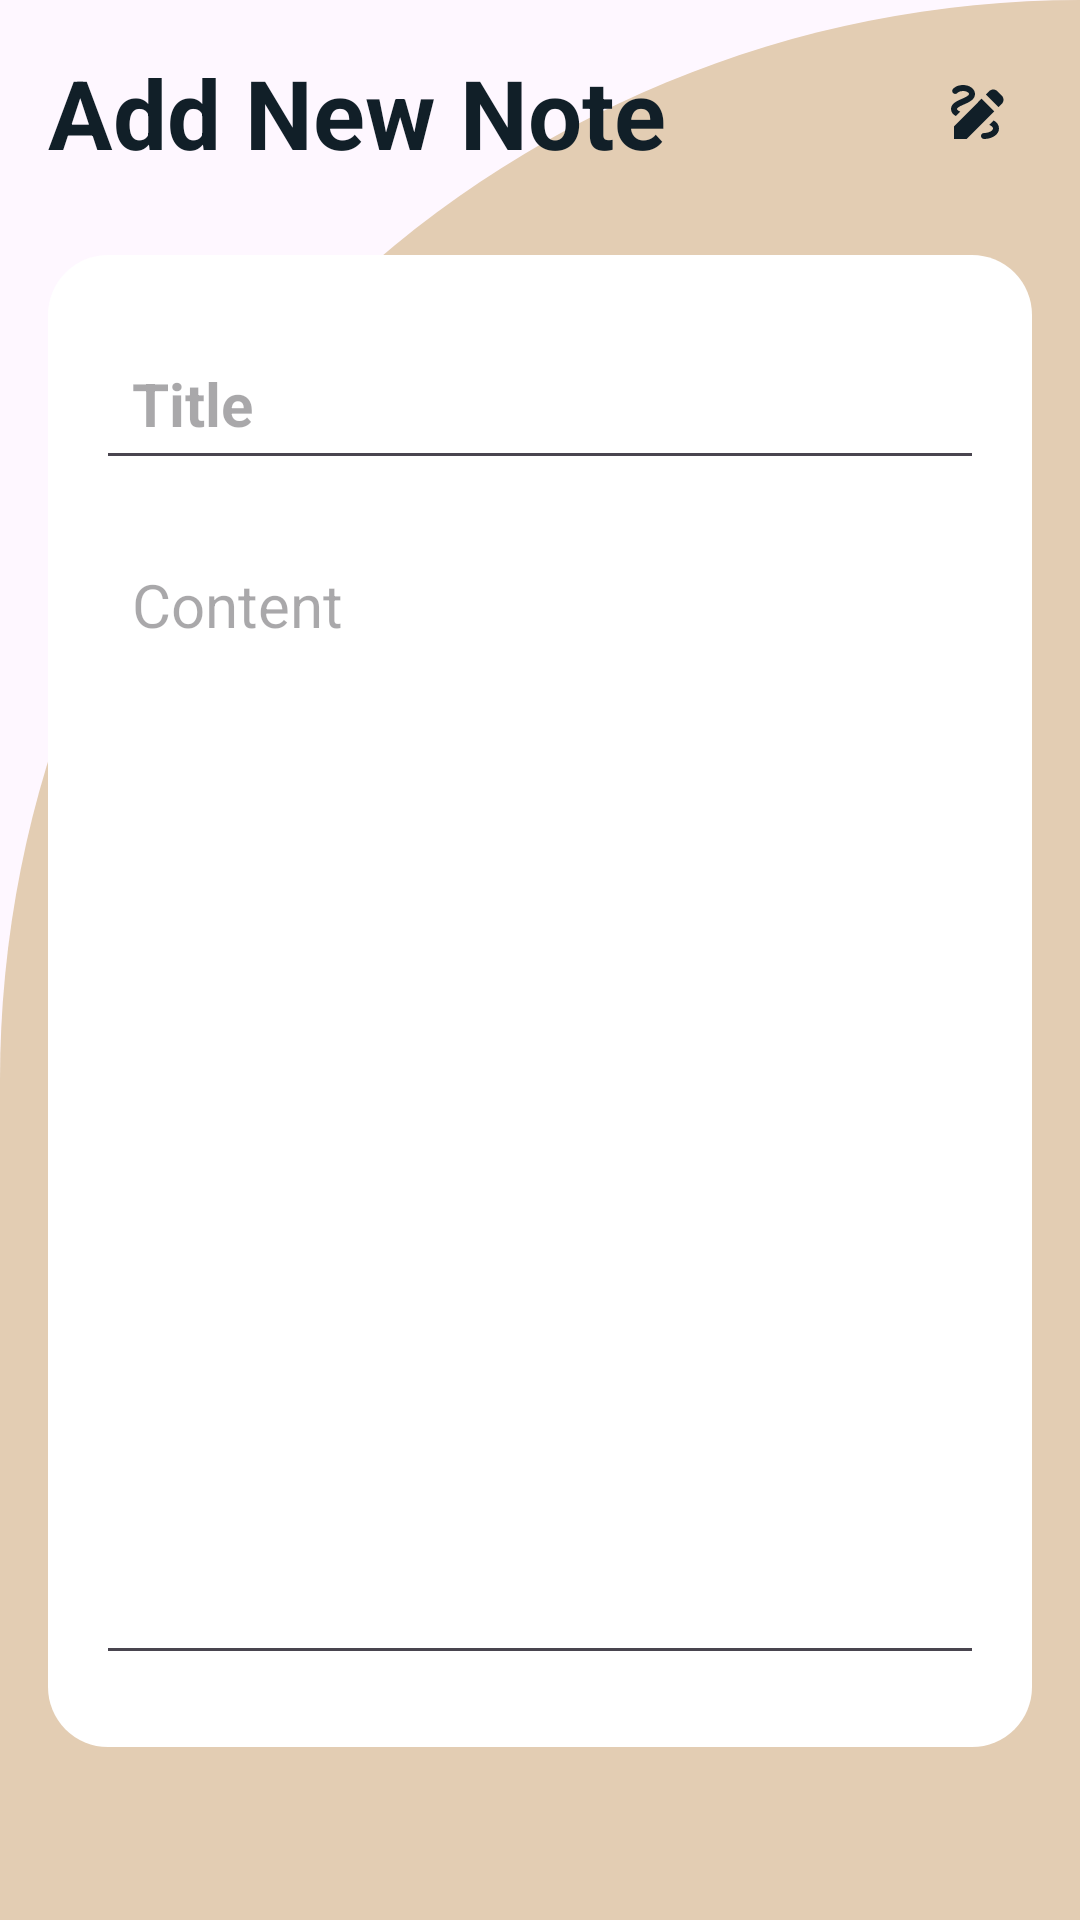

This screen was rendered from an Android layout file. Write that file and the resources it references.
<!-- AndroidManifest.xml: application theme Theme.MyApp2 -->
<!-- res/layout/activity_note_detail.xml -->
<?xml version="1.0" encoding="utf-8"?>
<RelativeLayout xmlns:android="http://schemas.android.com/apk/res/android"
    xmlns:app="http://schemas.android.com/apk/res-auto"
    xmlns:tools="http://schemas.android.com/tools"
    android:layout_width="match_parent"
    android:layout_height="match_parent"
    android:background="@drawable/background2"
    android:padding="16dp"
    tools:context=".NoteDetailActivity">

    <RelativeLayout
        android:layout_width="match_parent"
        android:layout_height="wrap_content"
        android:id="@+id/title_bar_layout">

        <TextView
            android:id="@+id/page_title"
            android:layout_width="wrap_content"
            android:layout_height="wrap_content"
            android:text="Add New Note"
            android:textColor="@color/blueBlack"
            android:textSize="32sp"
            android:textStyle="bold" />

        <ImageButton
            android:layout_width="36dp"
            android:layout_height="36dp"
            android:id="@+id/save_note_btn"
            android:src="@drawable/baseline_draw_24"
            android:layout_alignParentEnd="true"
            android:layout_centerVertical="true"
            app:tint="@color/blueBlack"
            android:background="?attr/selectableItemBackgroundBorderless"

            />

    </RelativeLayout>

    <LinearLayout
        android:layout_width="match_parent"
        android:layout_height="wrap_content"
        android:layout_below="@id/title_bar_layout"
        android:orientation="vertical"
        android:padding="16dp"
        android:layout_marginVertical="26dp"
        android:backgroundTint="@color/white"
        android:background="@drawable/roundbutton">

        <EditText
            android:layout_width="match_parent"
            android:layout_height="wrap_content"
            android:id="@+id/notes_title_text"
            android:hint="Title"
            android:textSize="20sp"
            android:textStyle="bold"
            android:layout_marginVertical="8dp"
            android:padding="12dp"
            android:textColor="@color/black"/>
        <EditText
            android:layout_width="match_parent"
            android:layout_height="wrap_content"
            android:id="@+id/notes_content_text"
            android:hint="Content"
            android:minLines="15"
            android:gravity="top"
            android:textSize="20sp"
            android:layout_marginVertical="8dp"
            android:padding="12dp"
            android:textColor="@color/black"/>


    </LinearLayout>

    <TextView
        android:layout_width="match_parent"
        android:layout_height="wrap_content"
        android:id="@+id/delete_note_text_view_btn"
        android:text="Delete note"
        android:layout_alignParentBottom="true"
        android:gravity="center"
        android:textSize="18sp"
        android:visibility="gone"
        android:textColor="#FF0000"/>



</RelativeLayout>
<!-- resources referenced by this layout -->
<resources>
  <color name="black">#FFFFFF</color>
  <color name="blueBlack">#111f28</color>
  <color name="white">#FFFFFFFF</color>
  <!-- drawable background2 (drawable) -->
  <?xml version="1.0" encoding="utf-8"?>
  <shape
      xmlns:android="http://schemas.android.com/apk/res/android"
      android:shape="rectangle">
  <solid android:color="@color/tanAccent"/>
  
      <corners android:topLeftRadius="500dp"
          android:bottomRightRadius="0dp"/>
  </shape>
  <!-- drawable baseline_draw_24 (drawable) -->
  <vector android:height="24dp" android:tint="@color/black"
      android:viewportHeight="24" android:viewportWidth="24"
      android:width="24dp" xmlns:android="http://schemas.android.com/apk/res/android">
      <path android:fillColor="@android:color/white" android:pathData="M18.85,10.39l1.06,-1.06c0.78,-0.78 0.78,-2.05 0,-2.83L18.5,5.09c-0.78,-0.78 -2.05,-0.78 -2.83,0l-1.06,1.06L18.85,10.39zM13.19,7.56L4,16.76V21h4.24l9.19,-9.19L13.19,7.56zM19,17.5c0,2.19 -2.54,3.5 -5,3.5c-0.55,0 -1,-0.45 -1,-1s0.45,-1 1,-1c1.54,0 3,-0.73 3,-1.5c0,-0.47 -0.48,-0.87 -1.23,-1.2l1.48,-1.48C18.32,15.45 19,16.29 19,17.5zM4.58,13.35C3.61,12.79 3,12.06 3,11c0,-1.8 1.89,-2.63 3.56,-3.36C7.59,7.18 9,6.56 9,6c0,-0.41 -0.78,-1 -2,-1C5.74,5 5.2,5.61 5.17,5.64C4.82,6.05 4.19,6.1 3.77,5.76C3.36,5.42 3.28,4.81 3.62,4.38C3.73,4.24 4.76,3 7,3c2.24,0 4,1.32 4,3c0,1.87 -1.93,2.72 -3.64,3.47C6.42,9.88 5,10.5 5,11c0,0.31 0.43,0.6 1.07,0.86L4.58,13.35z"/>
  </vector>
  <!-- drawable roundbutton (drawable) -->
  <?xml version="1.0" encoding="utf-8"?>
      <shape xmlns:android="http://schemas.android.com/apk/res/android"
          android:shape="rectangle">
          <corners android:radius="20dp" />
          <solid android:color="@color/blueBlack" />
      </shape>
  <style name="Theme.MyApp2" parent="Theme.Material3.Light.NoActionBar">
          <item name="colorPrimary">@color/blueBlack</item>
          <item name="colorPrimaryVariant">@color/purple_700</item>
          <item name="colorOnPrimary">@color/white</item>
          <item name="colorSecondary">@color/teal_200</item>
          <item name="colorSecondaryVariant">@color/teal_700</item>
          <item name="colorOnSecondary">@color/white</item>
          <item name="android:statusBarColor">?attr/colorPrimaryVariant</item>
      </style>
  <color name="tanAccent">#e3cdb3</color>
  <color name="purple_700">#FF3700B3</color>
  <color name="teal_200">#FF03DAC5</color>
  <color name="teal_700">#FF018786</color>
</resources>
